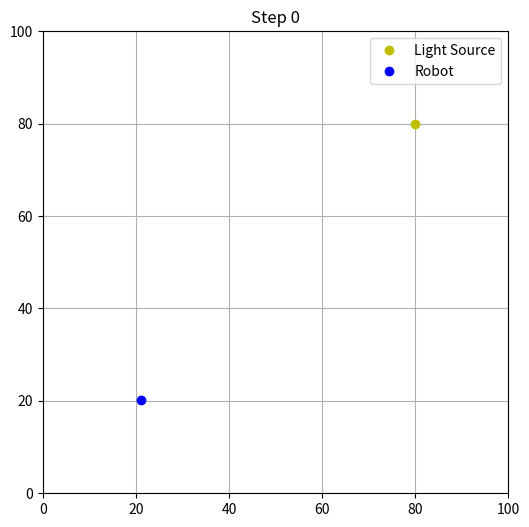
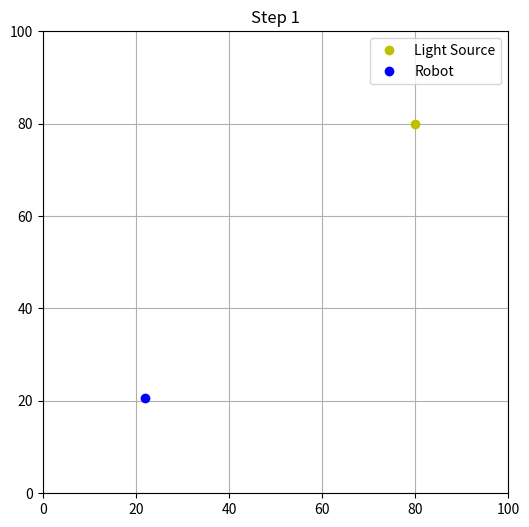
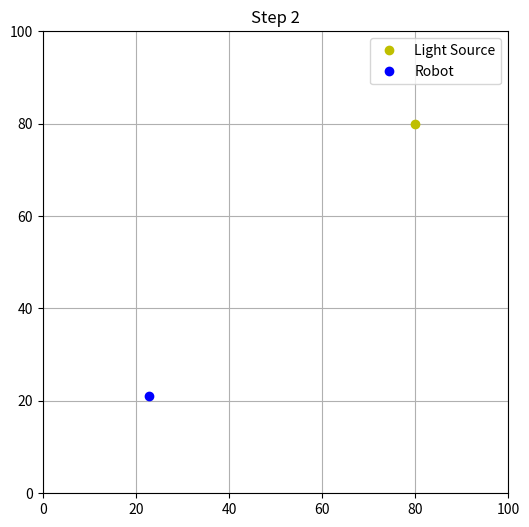
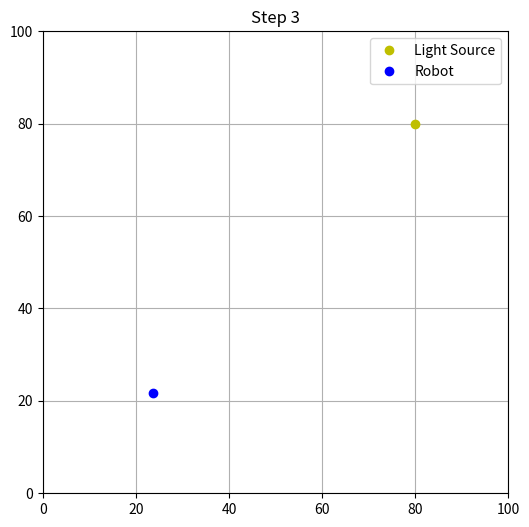
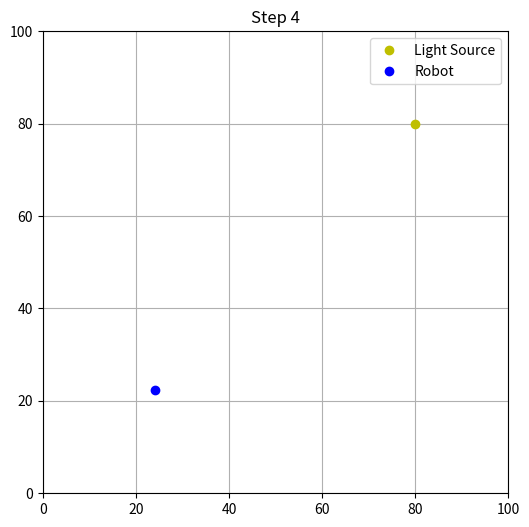
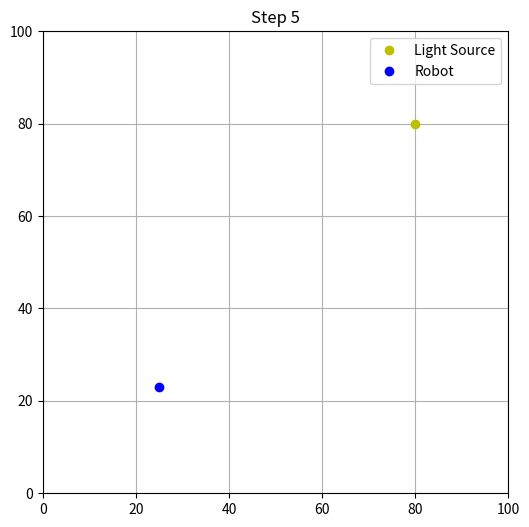
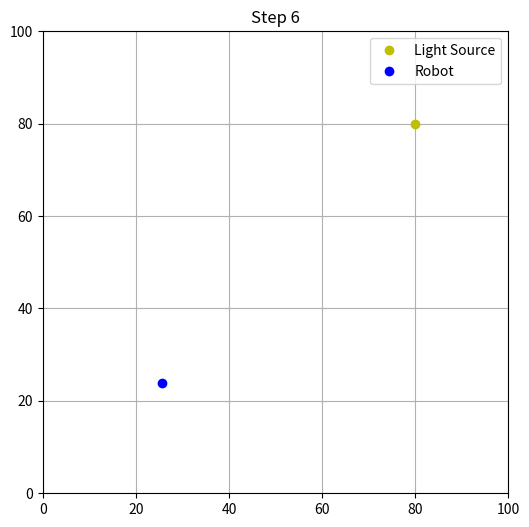
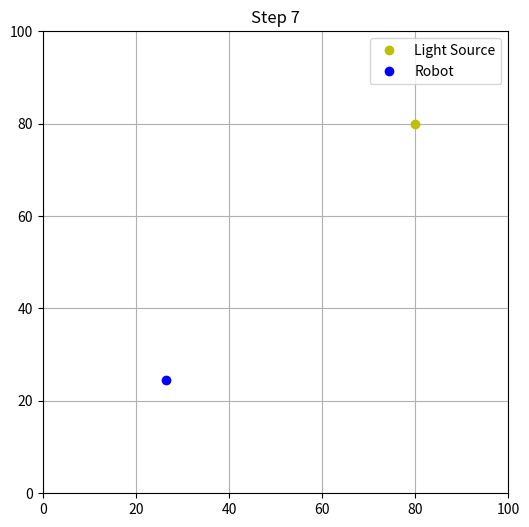
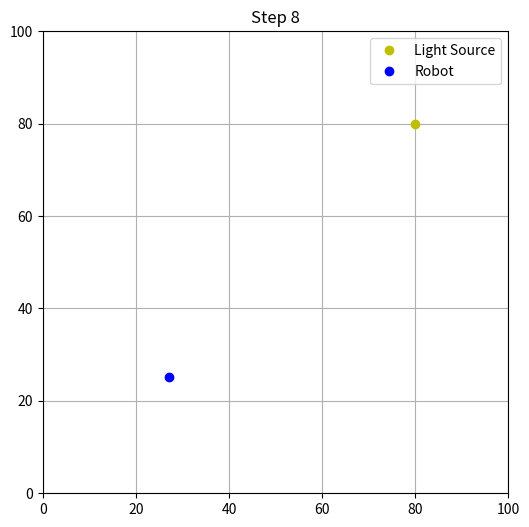
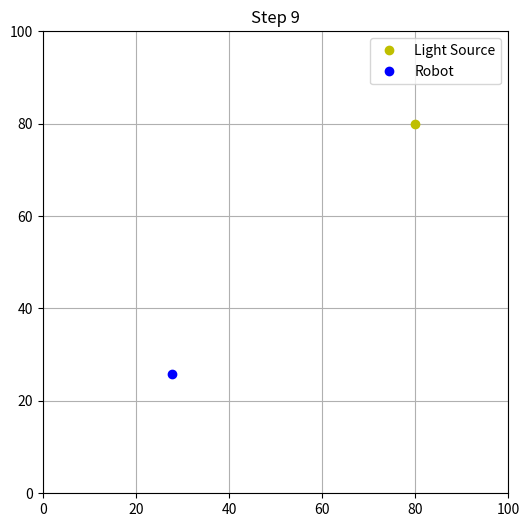
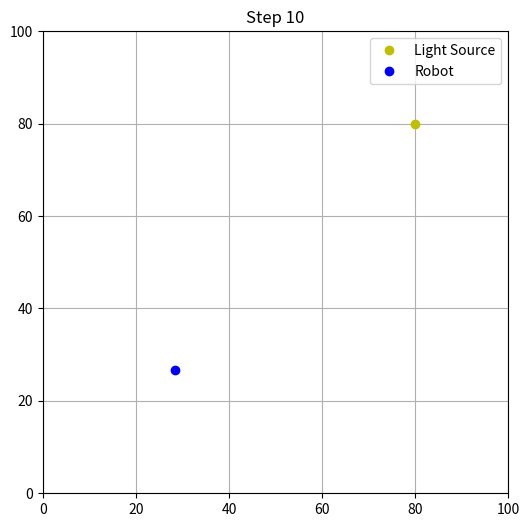
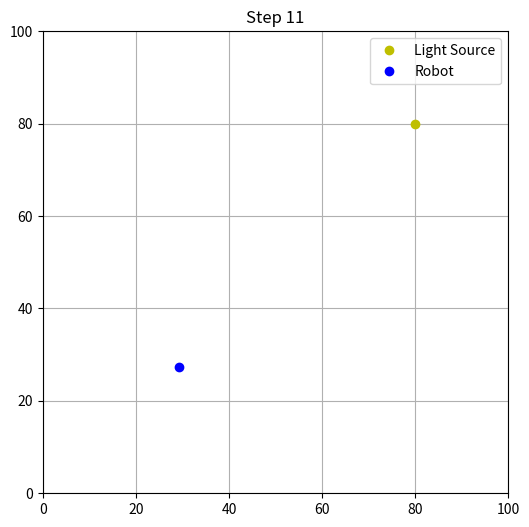
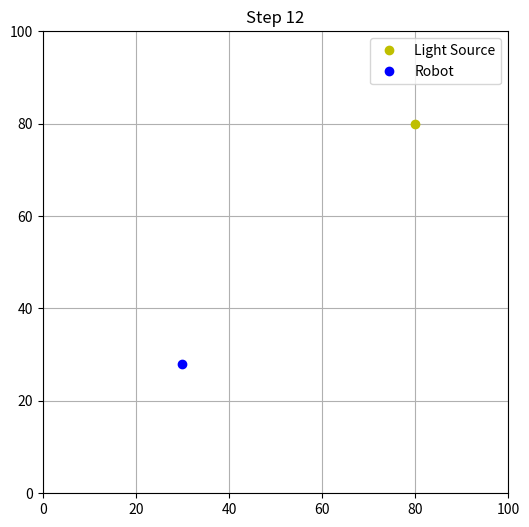
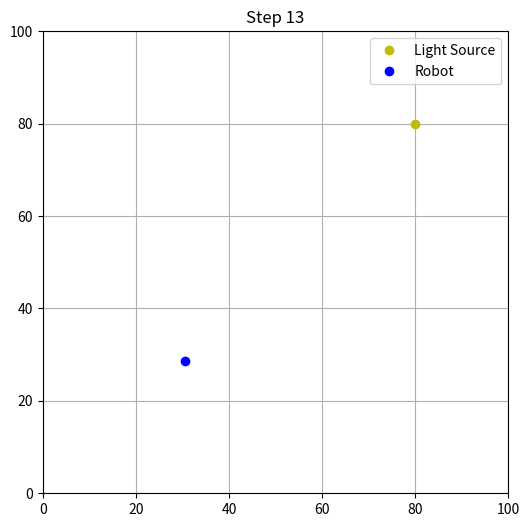
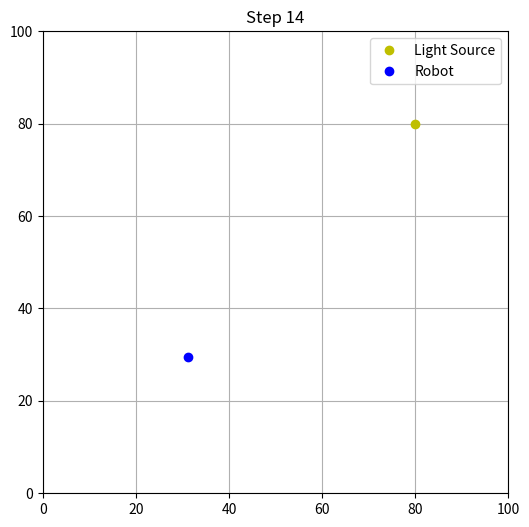
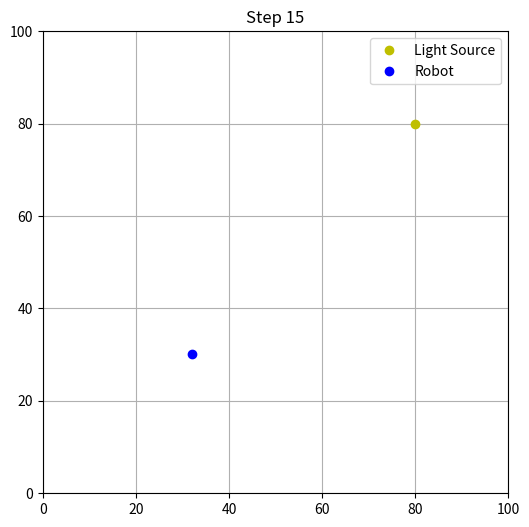

Write the Python code that produced these figures, in order. (Note: this script raises an exception after producing the figures.)
import matplotlib.pyplot as plt
import numpy as np
import time

# Environment Setup
room_size = 100
light_position = np.array([80, 80])

# Robot Setup
robot_position = np.array([20.0, 20.0])
robot_direction = np.array([1.0, 0.0])  # Initially facing right
speed = 1.0

# Sensor positions relative to the robot (left and right)
sensor_offset = np.array([[0, 2], [0, -2]])

def sense_light(robot_pos, robot_dir):
    # Get left and right sensor positions
    perp = np.array([-robot_dir[1], robot_dir[0]])  # Perpendicular vector
    left_sensor = robot_pos + sensor_offset[0][1] * perp
    right_sensor = robot_pos + sensor_offset[1][1] * perp
    
    # Light intensity is inverse square of distance
    left_intensity = 1000 / (np.linalg.norm(light_position - left_sensor)**2 + 1)
    right_intensity = 1000 / (np.linalg.norm(light_position - right_sensor)**2 + 1)
    
    return left_intensity, right_intensity

def update_direction(left_intensity, right_intensity, current_dir):
    angle = np.pi / 18  # Turn angle = 10 degrees
    
    if left_intensity > right_intensity:
        # Turn left
        rotation = np.array([[np.cos(angle), -np.sin(angle)],
                             [np.sin(angle), np.cos(angle)]])
    elif right_intensity > left_intensity:
        # Turn right
        rotation = np.array([[np.cos(-angle), -np.sin(-angle)],
                             [np.sin(-angle), np.cos(-angle)]])
    else:
        # Go straight
        rotation = np.eye(2)
    
    new_dir = rotation @ current_dir
    return new_dir / np.linalg.norm(new_dir)

# Visualization function
def plot_environment(robot_pos, light_pos, step):
    plt.figure(figsize=(6, 6))
    plt.xlim(0, room_size)
    plt.ylim(0, room_size)
    plt.plot(*light_pos, 'yo', label="Light Source")
    plt.plot(*robot_pos, 'bo', label="Robot")
    plt.title(f"Step {step}")
    plt.legend()
    plt.grid(True)
    plt.show()

# Simulation Loop
for step in range(100):

    # Sense
    left, right = sense_light(robot_position, robot_direction)

    # Act
    robot_direction = update_direction(left, right, robot_direction)
    robot_position += robot_direction * speed

    # Show
    plot_environment(robot_position, light_position, step)
    time.sleep(0.1)

# Plot
fig, ax = plt.subplots(figsize=(6, 6))
ax.set_xlim(0, room_size)
ax.set_ylim(0, room_size)
ax.plot(*light_position, 'yo', label="Light Source")
ax.plot(*st.session_state.robot_position, 'bo', label="Robot")
ax.set_title("Light-Chasing Robot")
ax.legend()
st.pyplot(fig)  # <- THIS IS CRITICAL
